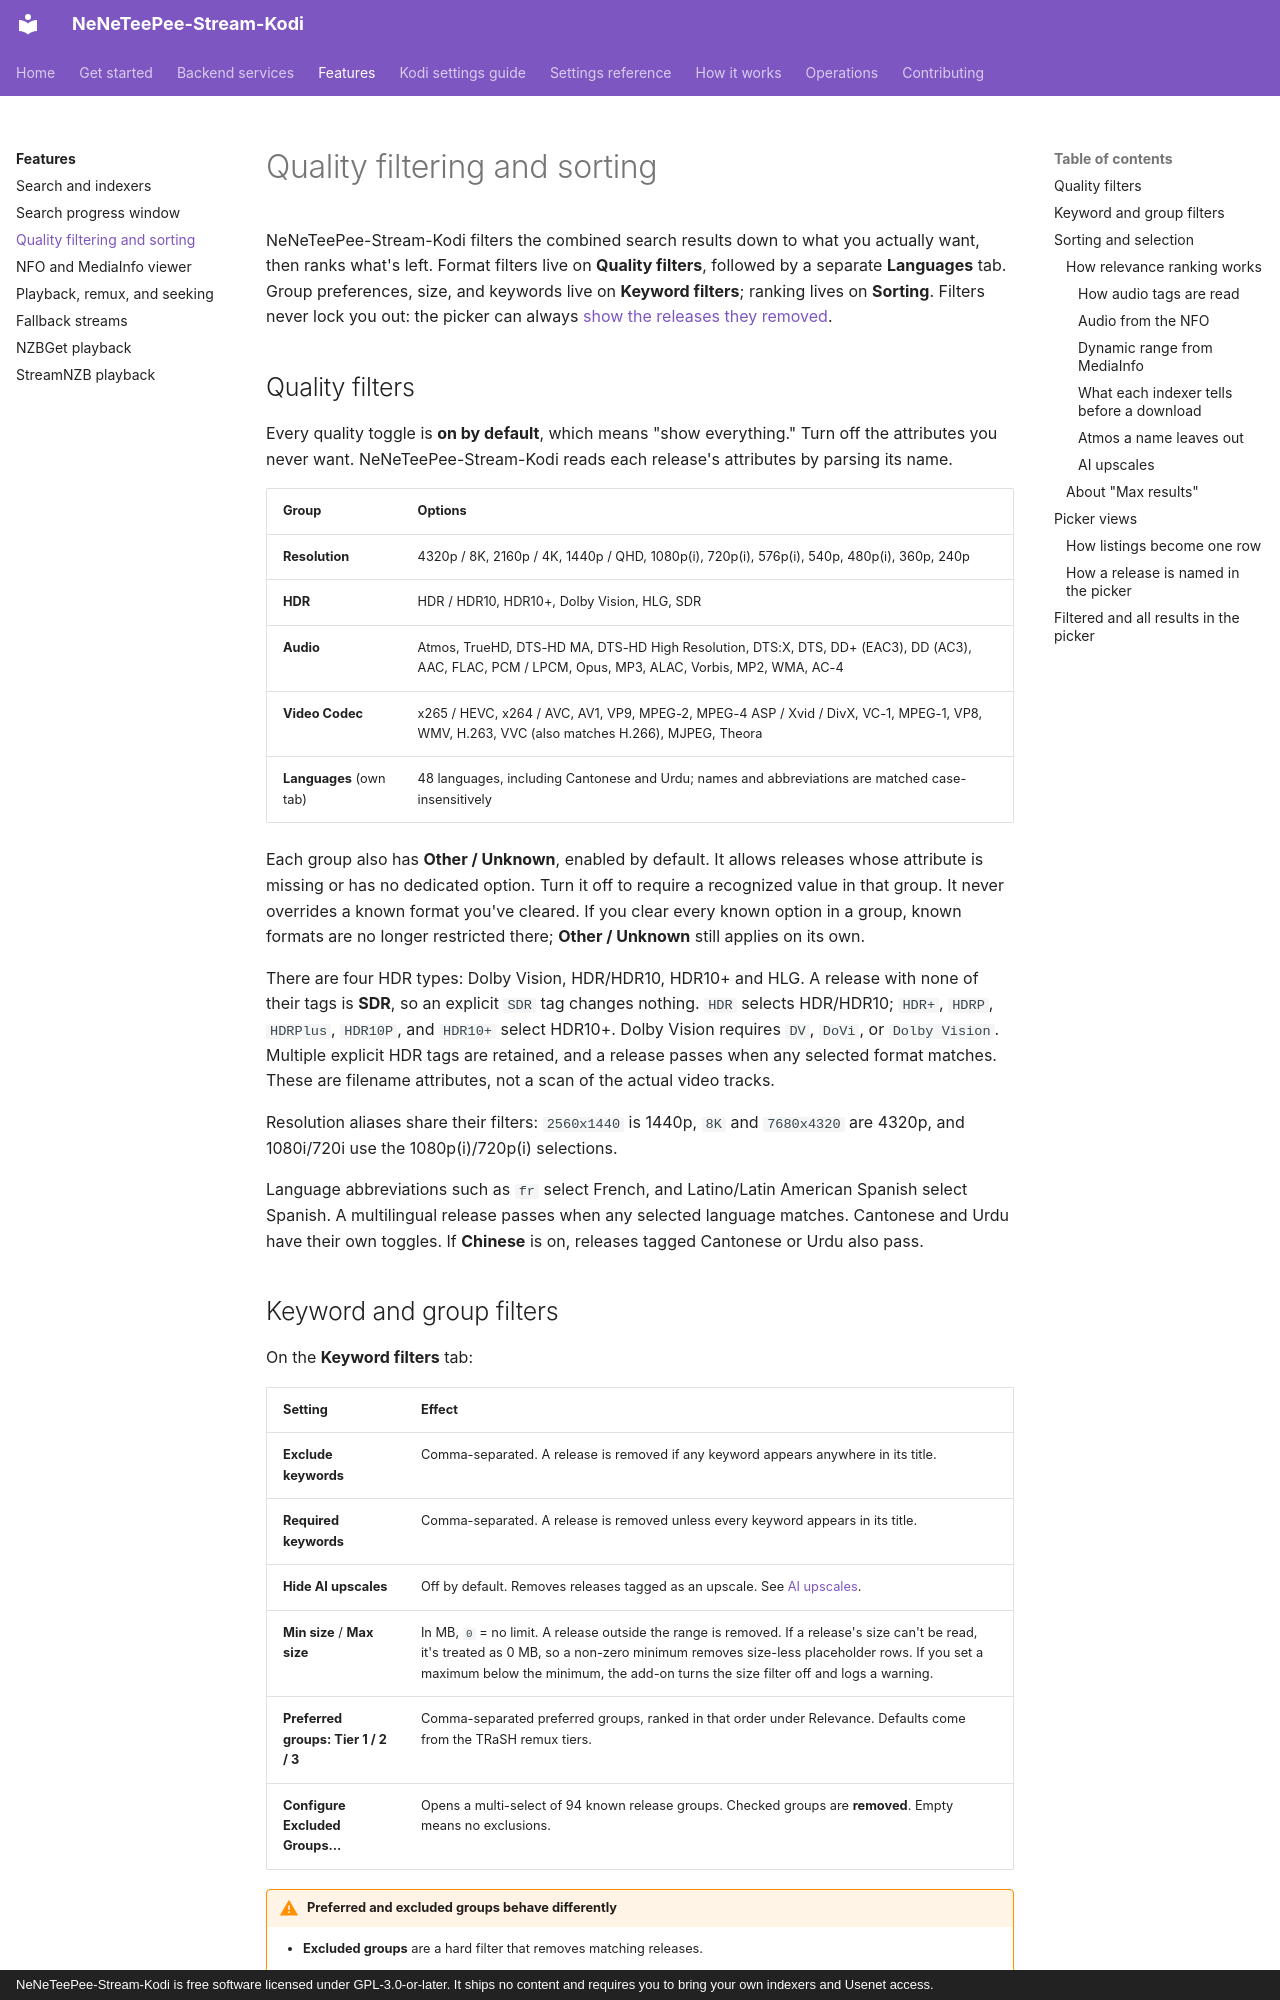

repository: Appz4Fun/NeNeTeePee-Stream-Kodi · page: features/quality-filtering/index.html · generator: mkdocs · copyright: NeNeTeePee-Stream-Kodi is free software licensed under GPL-3.0-or-later. It ships no content and requires you to bring your own indexers and Usenet access.

# Quality filtering and sorting

NeNeTeePee-Stream-Kodi filters the combined search results down to what you actually want, then
ranks what's left. Format filters live on **Quality filters**, followed by a separate
**Languages** tab. Group preferences, size, and keywords live on **Keyword filters**;
ranking lives on **Sorting**. Filters never lock you out: the picker can always
[show the releases they removed](#filtered-and-all-results-in-the-picker).

<!--
Screenshot placeholder. Capture the Quality filters settings tab showing the
resolution, HDR, audio, codec, and language toggle groups.
To add: save it as docs-site/images/quality-filters.png, then replace this
comment with:  ![Quality filters](../images/quality-filters.png)
-->

## Quality filters

Every quality toggle is **on by default**, which means "show everything." Turn
off the attributes you never want. NeNeTeePee-Stream-Kodi reads each release's attributes by
parsing its name.

| Group | Options |
|-------|---------|
| **Resolution** | 4320p / 8K, 2160p / 4K, 1440p / QHD, 1080p(i), 720p(i), 576p(i), 540p, 480p(i), 360p, 240p |
| **HDR** | HDR / HDR10, HDR10+, Dolby Vision, HLG, SDR |
| **Audio** | Atmos, TrueHD, DTS-HD MA, DTS-HD High Resolution, DTS:X, DTS, DD+ (EAC3), DD (AC3), AAC, FLAC, PCM / LPCM, Opus, MP3, ALAC, Vorbis, MP2, WMA, AC-4 |
| **Video Codec** | x265 / HEVC, x264 / AVC, AV1, VP9, MPEG-2, MPEG-4 ASP / Xvid / DivX, VC-1, MPEG-1, VP8, WMV, H.263, VVC (also matches H.266), MJPEG, Theora |
| **Languages** (own tab) | 48 languages, including Cantonese and Urdu; names and abbreviations are matched case-insensitively |

Each group also has **Other / Unknown**, enabled by default. It allows
releases whose attribute is missing or has no dedicated option. Turn it off to
require a recognized value in that group. It never overrides a known format
you've cleared. If you clear every known option in a group, known formats
are no longer restricted there; **Other / Unknown** still applies on its own.

There are four HDR types: Dolby Vision, HDR/HDR10, HDR10+ and HLG. A release
with none of their tags is **SDR**, so an explicit `SDR` tag changes nothing.
`HDR` selects HDR/HDR10; `HDR+`, `HDRP`, `HDRPlus`, `HDR10P`, and `HDR10+`
select HDR10+. Dolby Vision requires `DV`, `DoVi`, or `Dolby Vision`. Multiple
explicit HDR tags are retained, and a release passes when any selected format
matches. These are filename attributes, not a scan of the actual video tracks.

Resolution aliases share their filters: `2560x1440` is 1440p, `8K` and
`7680x4320` are 4320p, and 1080i/720i use the 1080p(i)/720p(i) selections.

Language abbreviations such as `fr` select French, and Latino/Latin American
Spanish select Spanish. A multilingual release passes when any selected
language matches. Cantonese and Urdu have their own toggles. If **Chinese** is
on, releases tagged Cantonese or Urdu also pass.

## Keyword and group filters

On the **Keyword filters** tab:

| Setting | Effect |
|---------|--------|
| **Exclude keywords** | Comma-separated. A release is removed if any keyword appears anywhere in its title. |
| **Required keywords** | Comma-separated. A release is removed unless every keyword appears in its title. |
| **Hide AI upscales** | Off by default. Removes releases tagged as an upscale. See [AI upscales](#ai-upscales). |
| **Min size** / **Max size** | In MB, `0` = no limit. A release outside the range is removed. If a release's size can't be read, it's treated as 0 MB, so a non-zero minimum removes size-less placeholder rows. If you set a maximum below the minimum, the add-on turns the size filter off and logs a warning. |
| **Preferred groups: Tier 1 / 2 / 3** | Comma-separated preferred groups, ranked in that order under Relevance. Defaults come from the TRaSH remux tiers. |
| **Configure Excluded Groups...** | Opens a multi-select of 94 known release groups. Checked groups are **removed**. Empty means no exclusions. |

!!! warning "Preferred and excluded groups behave differently"
    - **Excluded groups** are a hard filter that removes matching releases.
    - **Preferred groups** are **not** a filter. They only **boost ranking**
      under the Relevance sort. Choosing a preferred group never hides other
      groups. If you want only certain groups, use required keywords or
      excluded groups instead.

<!--
Screenshot placeholder. Capture the preferred tiers and Configure Excluded
Groups control.
To add: save it as docs-site/images/configure-groups.png, then replace this
comment with:  ![Configure groups dialog](../images/configure-groups.png)
-->
